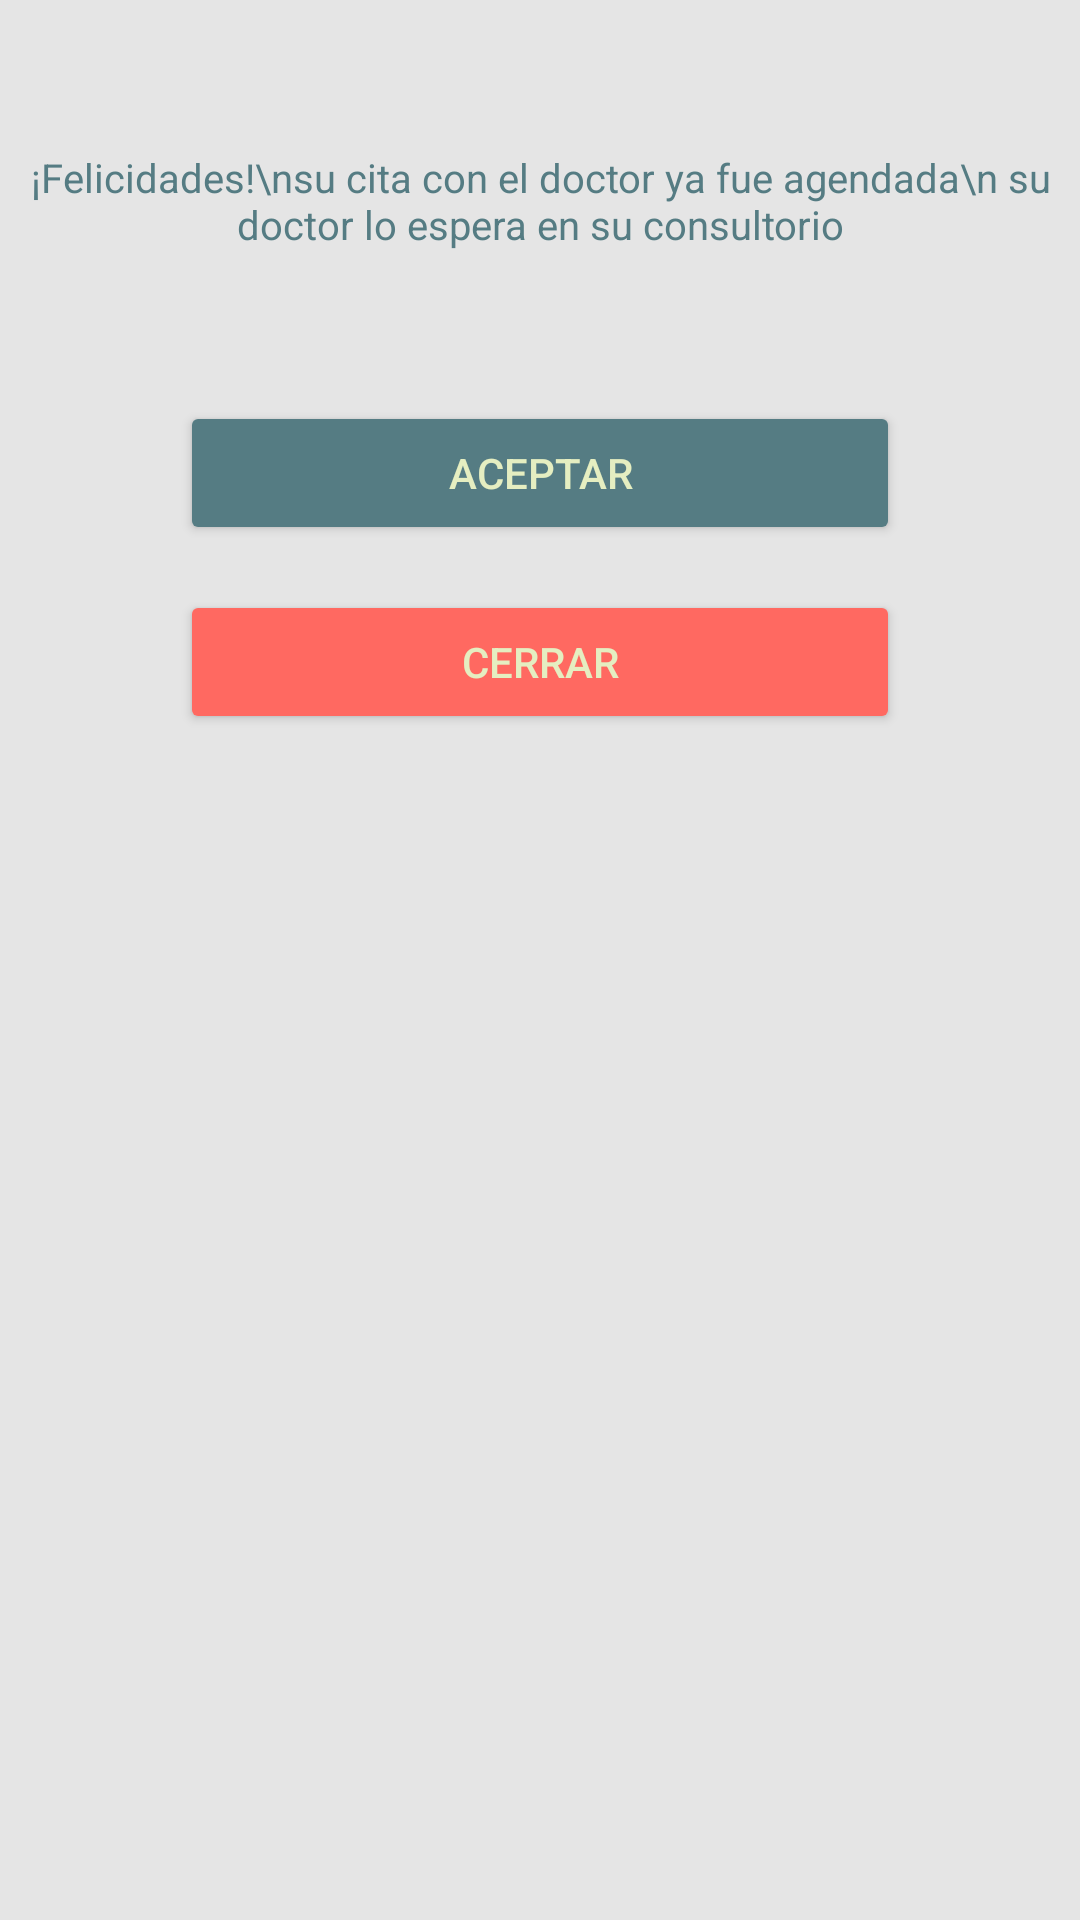

Android layout source for this screen:
<!-- AndroidManifest.xml: application theme Theme.Consultas -->
<!-- res/layout/activity_confirmar_cita.xml -->
<?xml version="1.0" encoding="utf-8"?>
<RelativeLayout xmlns:android="http://schemas.android.com/apk/res/android"
    xmlns:app="http://schemas.android.com/apk/res-auto"
    xmlns:tools="http://schemas.android.com/tools"
    android:layout_width="match_parent"
    android:layout_height="match_parent"
    android:background="@color/bg_light"
    tools:context=".confirmarCita">


    <ImageView
        android:id="@+id/imgcita"
        android:layout_width="match_parent"
        android:layout_height="wrap_content"
        android:layout_marginTop="40dp"
        app:layout_constraintLeft_toLeftOf="parent"
        app:layout_constraintRight_toRightOf="parent"
        app:layout_constraintTop_toTopOf="parent">
    </ImageView>
    <TextView
        android:id="@+id/describe"
        android:layout_below="@id/imgcita"
        android:layout_width="match_parent"
        android:layout_height="wrap_content"
        android:layout_marginTop="10dp"
        android:text="¡Felicidades!\nsu cita con el doctor ya fue agendada\n su doctor lo espera en su consultorio"
        android:textAlignment="center"
        android:textColor="@color/primary"
        android:textSize="40px"
        app:layout_constraintLeft_toLeftOf="parent"
        app:layout_constraintRight_toRightOf="parent"
        app:layout_constraintTop_toTopOf="parent" >
    </TextView>
    <Button
        android:id="@+id/ingresar"
        android:layout_below="@id/describe"
        android:layout_width="match_parent"
        android:layout_height="wrap_content"
        android:backgroundTint="@color/primary"
        android:textColor="@color/color_text_light"
        android:layout_marginTop="50dp"
        android:layout_marginHorizontal="60dp"
        android:paddingHorizontal="60dp"
        android:textAlignment="center"
        android:text="Aceptar"/>
    <Button
        android:id="@+id/regresar"
        android:layout_below="@+id/ingresar"
        android:layout_width="match_parent"
        android:layout_height="wrap_content"
        android:backgroundTint="@color/btn_cancel"
        android:textColor="@color/color_text_light"
        android:layout_marginTop="15dp"
        android:layout_marginHorizontal="60dp"
        android:paddingHorizontal="60dp"
        android:textAlignment="center"
        android:text="Cerrar"/>
</RelativeLayout>
<!-- resources referenced by this layout -->
<resources>
  <color name="bg_light">#E5E5E5</color>
  <color name="btn_cancel">#ff6961</color>
  <color name="color_text_light">#E5EEC1</color>
  <color name="primary">#557C83</color>
  <style name="Theme.Consultas" parent="Theme.MaterialComponents.DayNight.DarkActionBar">
          
          <item name="colorPrimary">@color/purple_500</item>
          <item name="colorPrimaryVariant">@color/purple_700</item>
          <item name="colorOnPrimary">@color/white</item>
          
          <item name="colorSecondary">@color/teal_200</item>
          <item name="colorSecondaryVariant">@color/teal_700</item>
          <item name="colorOnSecondary">@color/black</item>
          
          <item name="android:statusBarColor">?attr/colorPrimaryVariant</item>
          
      </style>
  <color name="purple_500">#FF6200EE</color>
  <color name="purple_700">#FF3700B3</color>
  <color name="white">#FFFFFFFF</color>
  <color name="teal_200">#FF03DAC5</color>
  <color name="teal_700">#FF018786</color>
  <color name="black">#FF000000</color>
</resources>
